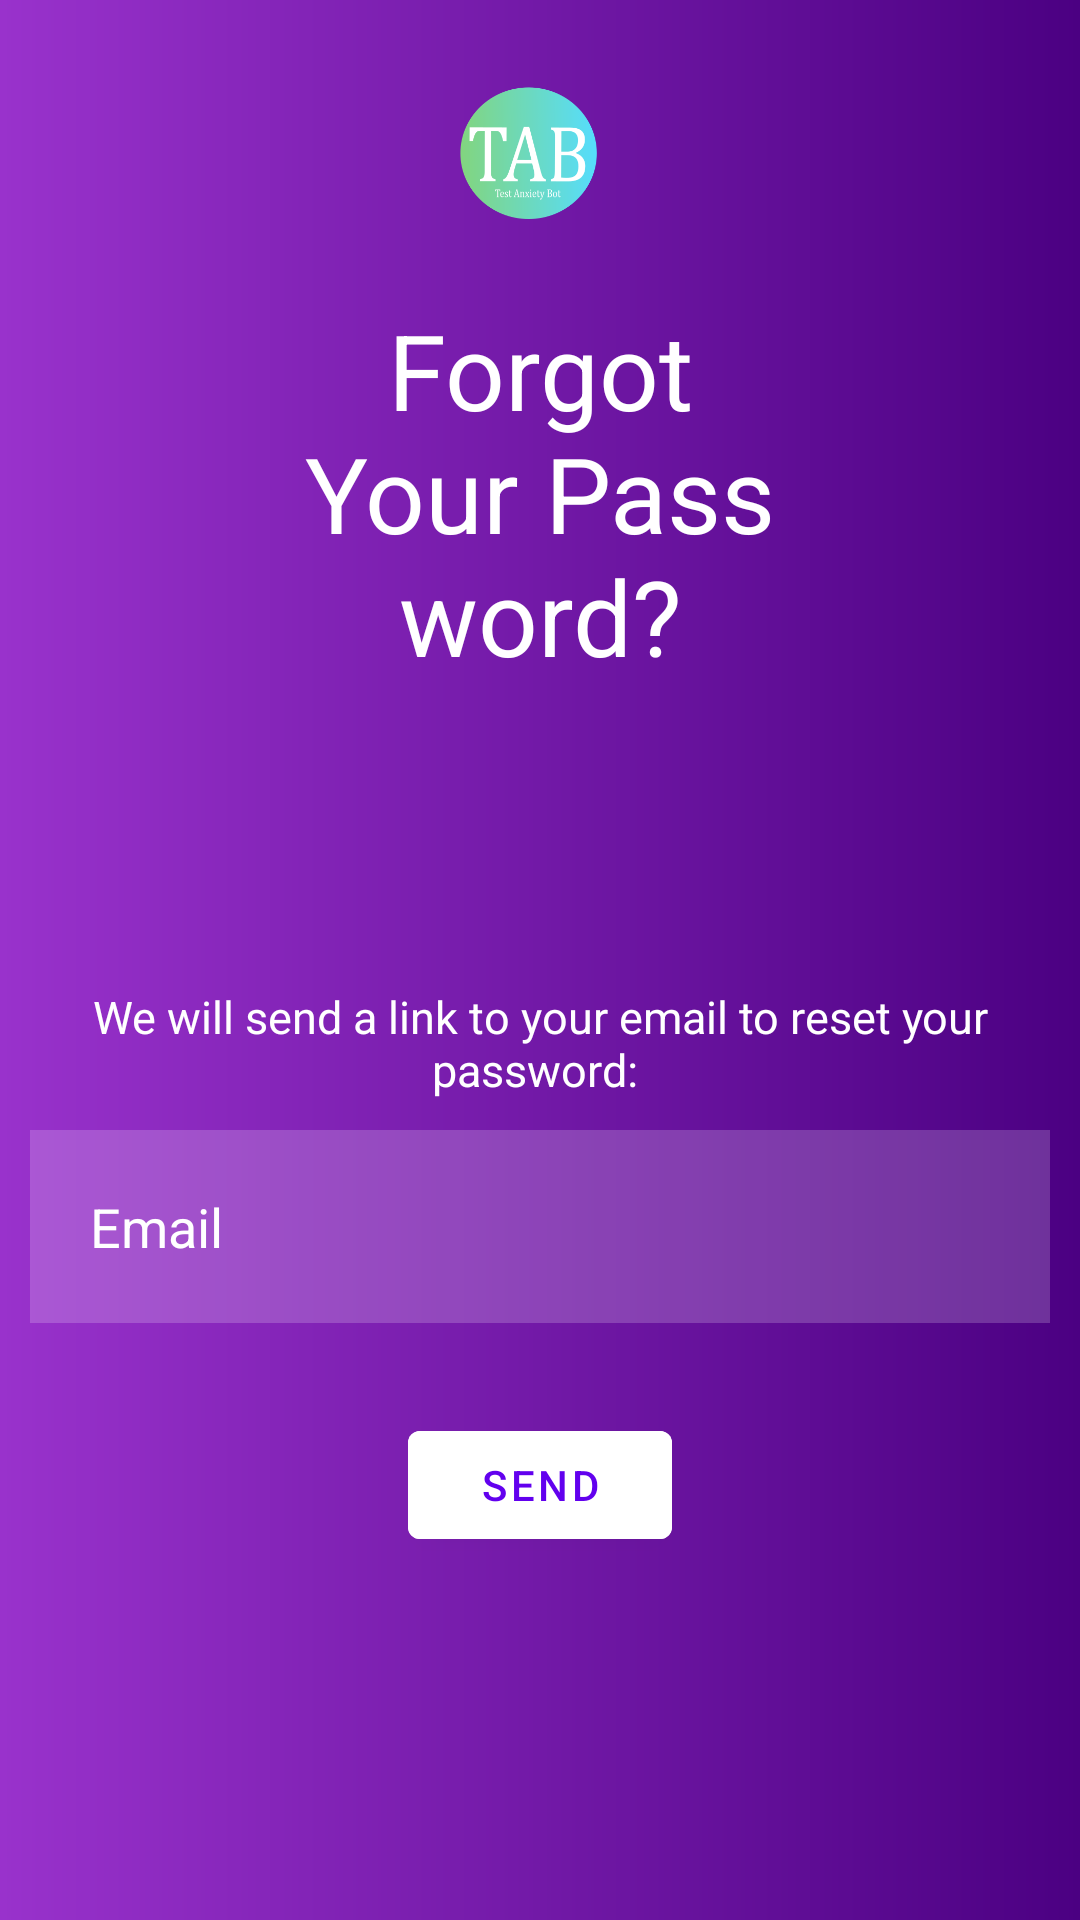

Layout XML and referenced resources for this Android screen:
<!-- AndroidManifest.xml: application theme Theme.TAB -->
<!-- res/layout/forgot_password_ui.xml -->
<?xml version="1.0" encoding="utf-8"?>
<RelativeLayout xmlns:android="http://schemas.android.com/apk/res/android"
    xmlns:app="http://schemas.android.com/apk/res-auto"
    xmlns:tools="http://schemas.android.com/tools"
    android:layout_width="match_parent"
    android:layout_height="match_parent"
    android:background="@drawable/app_bckgrnd"
    tools:context=".LoginActivity">

    <ImageView
        android:layout_width="wrap_content"
        android:layout_height="@android:dimen/thumbnail_height"
        android:src="@drawable/logo" />

    <TextView
        android:id="@+id/forgot_ur_pass"
        android:layout_width="match_parent"
        android:layout_height="wrap_content"
        android:layout_marginStart="100dp"
        android:layout_marginTop="100dp"
        android:layout_marginEnd="100dp"
        android:layout_marginBottom="100dp"
        android:gravity="center"
        android:text="Forgot Your Password?"
        android:textColor="@color/white"
        android:textSize="35sp" />

    <TextView
        android:id="@+id/forgot_text"
        android:layout_below="@id/forgot_ur_pass"
        android:layout_width="match_parent"
        android:layout_height="wrap_content"
        android:gravity="center"
        android:text="We will send a link to your email to reset your password: "
        android:textColor="@color/white"
        android:textSize="15sp" />



    <EditText
        android:id="@+id/forgot_email"
        android:layout_width="match_parent"
        android:layout_height="wrap_content"
        android:layout_below="@id/forgot_text"
        android:background="#30ffffff"
        android:hint="Email"
        android:textColorHint="@color/white"
        android:textColor="@color/black"
        android:layout_margin="10dp"
        android:padding="20dp"
        />



    <com.google.android.material.button.MaterialButton
        android:id="@+id/send_emailBtn"
        android:layout_width="wrap_content"
        android:layout_height="wrap_content"
        android:layout_below="@id/forgot_email"
        android:layout_centerHorizontal="true"
        android:layout_marginStart="20dp"
        android:layout_marginTop="20dp"
        android:layout_marginEnd="20dp"
        android:layout_marginBottom="20dp"
        android:text="Send"
        android:backgroundTint="@color/white"
        android:textColor="@color/purple_500"/>




</RelativeLayout>
<!-- resources referenced by this layout -->
<resources>
  <!-- drawable app_bckgrnd (drawable) -->
  <?xml version="1.0" encoding="utf-8"?>
  <shape xmlns:android="http://schemas.android.com/apk/res/android" android:shape="rectangle" >
      <gradient
  
          android:startColor="#9932CC"
          android:endColor="#4B0082"
          android:type="linear"
          />
  
  </shape>
  <!-- drawable logo: png bitmap (drawable-v24, 22778 bytes) -->
  <style name="Theme.TAB" parent="Theme.MaterialComponents.DayNight.NoActionBar">
          
          <item name="colorPrimary">@color/purple_500</item>
          <item name="colorPrimaryVariant">@color/purple_700</item>
          <item name="colorOnPrimary">@color/white</item>
          
          <item name="colorSecondary">@color/teal_200</item>
          <item name="colorSecondaryVariant">@color/teal_700</item>
          <item name="colorOnSecondary">@color/black</item>
          
          <item name="android:statusBarColor" tools:targetApi="l">?attr/colorPrimaryVariant</item>
          
      </style>
  <!-- not gathered from this repository: default colours our renderer supplied (Android Studio template values) -->
  <color name="purple_500">#FF6200EE</color>
  <color name="purple_700">#FF3700B3</color>
  <color name="teal_200">#FF03DAC5</color>
  <color name="teal_700">#FF018786</color>
  <color name="black">#FF000000</color>
  <color name="white">#FFFFFFFF</color>
</resources>
